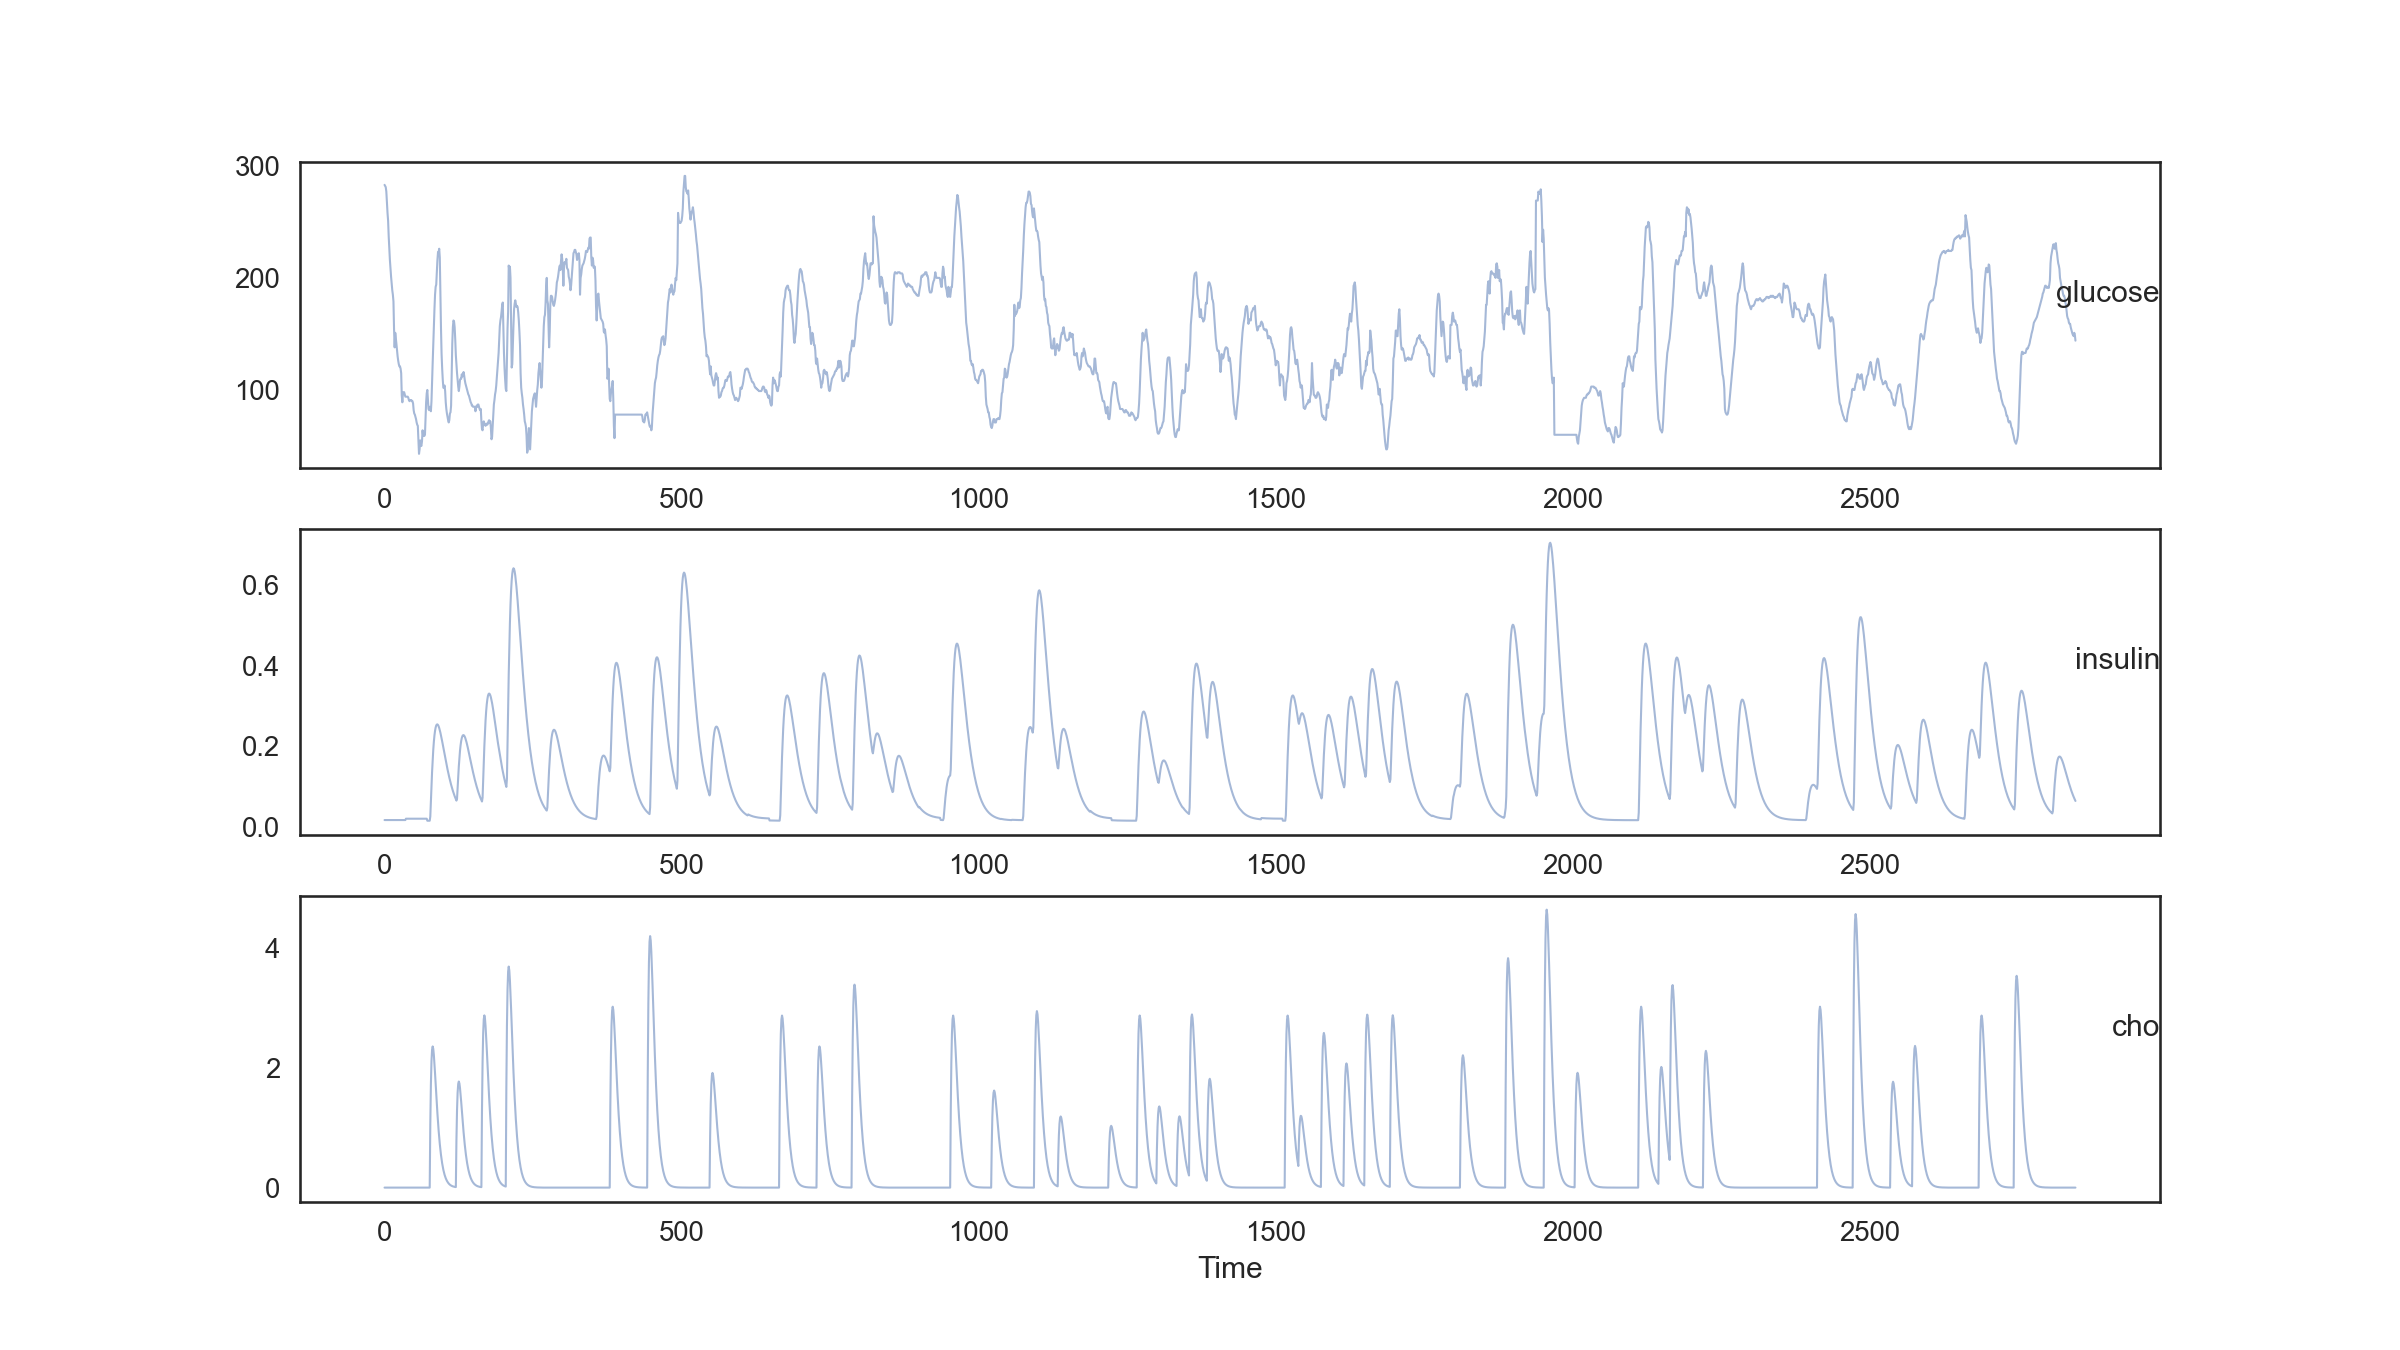

Data behind this chart, as committed beside it:
var1(t-14), var2(t-14), var3(t-14), var1(t-13), var2(t-13), var3(t-13), var1(t-12), var2(t-12), var3(t-12), var1(t-11), var2(t-11), var3(t-11), var1(t-10), var2(t-10), var3(t-10), var1(t-9), var2(t-9), var3(t-9), var1(t-8), var2(t-8), var3(t-8), var1(t-7), var2(t-7), var3(t-7)
283.0, 0.01667, 0.0, 282.0, 0.01667, 0.0, 281.0, 0.01667, 0.0, 277.0, 0.01667, 0.0, 267.0, 0.01667, 0.0, 258.0, 0.01667, 0.0, 251, 0.01667, 0.0, 237.0, 0.01667, 0.0
282.0, 0.01667, 0.0, 281.0, 0.01667, 0.0, 277.0, 0.01667, 0.0, 267.0, 0.01667, 0.0, 258.0, 0.01667, 0.0, 251, 0.01667, 0.0, 237.0, 0.01667, 0.0, 226, 0.01667, 0.0
281.0, 0.01667, 0.0, 277.0, 0.01667, 0.0, 267.0, 0.01667, 0.0, 258.0, 0.01667, 0.0, 251, 0.01667, 0.0, 237.0, 0.01667, 0.0, 226, 0.01667, 0.0, 216.0, 0.01667, 0.0
277.0, 0.01667, 0.0, 267.0, 0.01667, 0.0, 258.0, 0.01667, 0.0, 251, 0.01667, 0.0, 237.0, 0.01667, 0.0, 226, 0.01667, 0.0, 216.0, 0.01667, 0.0, 208, 0.01667, 0.0
267.0, 0.01667, 0.0, 258.0, 0.01667, 0.0, 251, 0.01667, 0.0, 237.0, 0.01667, 0.0, 226, 0.01667, 0.0, 216.0, 0.01667, 0.0, 208, 0.01667, 0.0, 201.0, 0.01667, 0.0
258.0, 0.01667, 0.0, 251, 0.01667, 0.0, 237.0, 0.01667, 0.0, 226, 0.01667, 0.0, 216.0, 0.01667, 0.0, 208, 0.01667, 0.0, 201.0, 0.01667, 0.0, 195.0, 0.01667, 0.0
251, 0.01667, 0.0, 237.0, 0.01667, 0.0, 226, 0.01667, 0.0, 216.0, 0.01667, 0.0, 208, 0.01667, 0.0, 201.0, 0.01667, 0.0, 195.0, 0.01667, 0.0, 189.0, 0.01667, 0.0
237.0, 0.01667, 0.0, 226, 0.01667, 0.0, 216.0, 0.01667, 0.0, 208, 0.01667, 0.0, 201.0, 0.01667, 0.0, 195.0, 0.01667, 0.0, 189.0, 0.01667, 0.0, 185.0, 0.01667, 0.0
226, 0.01667, 0.0, 216.0, 0.01667, 0.0, 208, 0.01667, 0.0, 201.0, 0.01667, 0.0, 195.0, 0.01667, 0.0, 189.0, 0.01667, 0.0, 185.0, 0.01667, 0.0, 179, 0.01667, 0.0
216.0, 0.01667, 0.0, 208, 0.01667, 0.0, 201.0, 0.01667, 0.0, 195.0, 0.01667, 0.0, 189.0, 0.01667, 0.0, 185.0, 0.01667, 0.0, 179, 0.01667, 0.0, 154, 0.01667, 0.0
208, 0.01667, 0.0, 201.0, 0.01667, 0.0, 195.0, 0.01667, 0.0, 189.0, 0.01667, 0.0, 185.0, 0.01667, 0.0, 179, 0.01667, 0.0, 154, 0.01667, 0.0, 138.0, 0.01667, 0.0
201.0, 0.01667, 0.0, 195.0, 0.01667, 0.0, 189.0, 0.01667, 0.0, 185.0, 0.01667, 0.0, 179, 0.01667, 0.0, 154, 0.01667, 0.0, 138.0, 0.01667, 0.0, 151.0, 0.01667, 0.0
195.0, 0.01667, 0.0, 189.0, 0.01667, 0.0, 185.0, 0.01667, 0.0, 179, 0.01667, 0.0, 154, 0.01667, 0.0, 138.0, 0.01667, 0.0, 151.0, 0.01667, 0.0, 146.0, 0.01667, 0.0
189.0, 0.01667, 0.0, 185.0, 0.01667, 0.0, 179, 0.01667, 0.0, 154, 0.01667, 0.0, 138.0, 0.01667, 0.0, 151.0, 0.01667, 0.0, 146.0, 0.01667, 0.0, 141.0, 0.01667, 0.0
185.0, 0.01667, 0.0, 179, 0.01667, 0.0, 154, 0.01667, 0.0, 138.0, 0.01667, 0.0, 151.0, 0.01667, 0.0, 146.0, 0.01667, 0.0, 141.0, 0.01667, 0.0, 135.0, 0.01667, 0.0
179, 0.01667, 0.0, 154, 0.01667, 0.0, 138.0, 0.01667, 0.0, 151.0, 0.01667, 0.0, 146.0, 0.01667, 0.0, 141.0, 0.01667, 0.0, 135.0, 0.01667, 0.0, 130.0, 0.01667, 0.0
154, 0.01667, 0.0, 138.0, 0.01667, 0.0, 151.0, 0.01667, 0.0, 146.0, 0.01667, 0.0, 141.0, 0.01667, 0.0, 135.0, 0.01667, 0.0, 130.0, 0.01667, 0.0, 126.0, 0.01667, 0.0
138.0, 0.01667, 0.0, 151.0, 0.01667, 0.0, 146.0, 0.01667, 0.0, 141.0, 0.01667, 0.0, 135.0, 0.01667, 0.0, 130.0, 0.01667, 0.0, 126.0, 0.01667, 0.0, 123, 0.01667, 0.0
151.0, 0.01667, 0.0, 146.0, 0.01667, 0.0, 141.0, 0.01667, 0.0, 135.0, 0.01667, 0.0, 130.0, 0.01667, 0.0, 126.0, 0.01667, 0.0, 123, 0.01667, 0.0, 121, 0.01667, 0.0
146.0, 0.01667, 0.0, 141.0, 0.01667, 0.0, 135.0, 0.01667, 0.0, 130.0, 0.01667, 0.0, 126.0, 0.01667, 0.0, 123, 0.01667, 0.0, 121, 0.01667, 0.0, 121, 0.01667, 0.0
141.0, 0.01667, 0.0, 135.0, 0.01667, 0.0, 130.0, 0.01667, 0.0, 126.0, 0.01667, 0.0, 123, 0.01667, 0.0, 121, 0.01667, 0.0, 121, 0.01667, 0.0, 119.0, 0.01667, 0.0
135.0, 0.01667, 0.0, 130.0, 0.01667, 0.0, 126.0, 0.01667, 0.0, 123, 0.01667, 0.0, 121, 0.01667, 0.0, 121, 0.01667, 0.0, 119.0, 0.01667, 0.0, 115.0, 0.01667, 0.0
130.0, 0.01667, 0.0, 126.0, 0.01667, 0.0, 123, 0.01667, 0.0, 121, 0.01667, 0.0, 121, 0.01667, 0.0, 119.0, 0.01667, 0.0, 115.0, 0.01667, 0.0, 95, 0.01667, 0.0
126.0, 0.01667, 0.0, 123, 0.01667, 0.0, 121, 0.01667, 0.0, 121, 0.01667, 0.0, 119.0, 0.01667, 0.0, 115.0, 0.01667, 0.0, 95, 0.01667, 0.0, 89, 0.01667, 0.0
123, 0.01667, 0.0, 121, 0.01667, 0.0, 121, 0.01667, 0.0, 119.0, 0.01667, 0.0, 115.0, 0.01667, 0.0, 95, 0.01667, 0.0, 89, 0.01667, 0.0, 98, 0.01667, 0.0
121, 0.01667, 0.0, 121, 0.01667, 0.0, 119.0, 0.01667, 0.0, 115.0, 0.01667, 0.0, 95, 0.01667, 0.0, 89, 0.01667, 0.0, 98, 0.01667, 0.0, 98, 0.01667, 0.0
121, 0.01667, 0.0, 119.0, 0.01667, 0.0, 115.0, 0.01667, 0.0, 95, 0.01667, 0.0, 89, 0.01667, 0.0, 98, 0.01667, 0.0, 98, 0.01667, 0.0, 98, 0.01667, 0.0
119.0, 0.01667, 0.0, 115.0, 0.01667, 0.0, 95, 0.01667, 0.0, 89, 0.01667, 0.0, 98, 0.01667, 0.0, 98, 0.01667, 0.0, 98, 0.01667, 0.0, 96, 0.01667, 0.0
115.0, 0.01667, 0.0, 95, 0.01667, 0.0, 89, 0.01667, 0.0, 98, 0.01667, 0.0, 98, 0.01667, 0.0, 98, 0.01667, 0.0, 96, 0.01667, 0.0, 94, 0.01667, 0.0
95, 0.01667, 0.0, 89, 0.01667, 0.0, 98, 0.01667, 0.0, 98, 0.01667, 0.0, 98, 0.01667, 0.0, 96, 0.01667, 0.0, 94, 0.01667, 0.0, 94, 0.02, 0.0
89, 0.01667, 0.0, 98, 0.01667, 0.0, 98, 0.01667, 0.0, 98, 0.01667, 0.0, 96, 0.01667, 0.0, 94, 0.01667, 0.0, 94, 0.02, 0.0, 94, 0.02, 0.0
98, 0.01667, 0.0, 98, 0.01667, 0.0, 98, 0.01667, 0.0, 96, 0.01667, 0.0, 94, 0.01667, 0.0, 94, 0.02, 0.0, 94, 0.02, 0.0, 94, 0.02, 0.0
98, 0.01667, 0.0, 98, 0.01667, 0.0, 96, 0.01667, 0.0, 94, 0.01667, 0.0, 94, 0.02, 0.0, 94, 0.02, 0.0, 94, 0.02, 0.0, 94, 0.02, 0.0
98, 0.01667, 0.0, 96, 0.01667, 0.0, 94, 0.01667, 0.0, 94, 0.02, 0.0, 94, 0.02, 0.0, 94, 0.02, 0.0, 94, 0.02, 0.0, 93, 0.02, 0.0
96, 0.01667, 0.0, 94, 0.01667, 0.0, 94, 0.02, 0.0, 94, 0.02, 0.0, 94, 0.02, 0.0, 94, 0.02, 0.0, 93, 0.02, 0.0, 91, 0.02, 0.0
94, 0.01667, 0.0, 94, 0.02, 0.0, 94, 0.02, 0.0, 94, 0.02, 0.0, 94, 0.02, 0.0, 93, 0.02, 0.0, 91, 0.02, 0.0, 90.0, 0.02, 0.0
94, 0.02, 0.0, 94, 0.02, 0.0, 94, 0.02, 0.0, 94, 0.02, 0.0, 93, 0.02, 0.0, 91, 0.02, 0.0, 90.0, 0.02, 0.0, 91, 0.02, 0.0
94, 0.02, 0.0, 94, 0.02, 0.0, 94, 0.02, 0.0, 93, 0.02, 0.0, 91, 0.02, 0.0, 90.0, 0.02, 0.0, 91, 0.02, 0.0, 91, 0.02, 0.0
94, 0.02, 0.0, 94, 0.02, 0.0, 93, 0.02, 0.0, 91, 0.02, 0.0, 90.0, 0.02, 0.0, 91, 0.02, 0.0, 91, 0.02, 0.0, 91, 0.02, 0.0
94, 0.02, 0.0, 93, 0.02, 0.0, 91, 0.02, 0.0, 90.0, 0.02, 0.0, 91, 0.02, 0.0, 91, 0.02, 0.0, 91, 0.02, 0.0, 90.0, 0.02, 0.0
93, 0.02, 0.0, 91, 0.02, 0.0, 90.0, 0.02, 0.0, 91, 0.02, 0.0, 91, 0.02, 0.0, 91, 0.02, 0.0, 90.0, 0.02, 0.0, 90.0, 0.02, 0.0
91, 0.02, 0.0, 90.0, 0.02, 0.0, 91, 0.02, 0.0, 91, 0.02, 0.0, 91, 0.02, 0.0, 90.0, 0.02, 0.0, 90.0, 0.02, 0.0, 88.0, 0.02, 0.0
90.0, 0.02, 0.0, 91, 0.02, 0.0, 91, 0.02, 0.0, 91, 0.02, 0.0, 90.0, 0.02, 0.0, 90.0, 0.02, 0.0, 88.0, 0.02, 0.0, 82, 0.02, 0.0
91, 0.02, 0.0, 91, 0.02, 0.0, 91, 0.02, 0.0, 90.0, 0.02, 0.0, 90.0, 0.02, 0.0, 88.0, 0.02, 0.0, 82, 0.02, 0.0, 79.0, 0.02, 0.0
91, 0.02, 0.0, 91, 0.02, 0.0, 90.0, 0.02, 0.0, 90.0, 0.02, 0.0, 88.0, 0.02, 0.0, 82, 0.02, 0.0, 79.0, 0.02, 0.0, 78, 0.02, 0.0
91, 0.02, 0.0, 90.0, 0.02, 0.0, 90.0, 0.02, 0.0, 88.0, 0.02, 0.0, 82, 0.02, 0.0, 79.0, 0.02, 0.0, 78, 0.02, 0.0, 76, 0.02, 0.0
90.0, 0.02, 0.0, 90.0, 0.02, 0.0, 88.0, 0.02, 0.0, 82, 0.02, 0.0, 79.0, 0.02, 0.0, 78, 0.02, 0.0, 76, 0.02, 0.0, 74.0, 0.02, 0.0
90.0, 0.02, 0.0, 88.0, 0.02, 0.0, 82, 0.02, 0.0, 79.0, 0.02, 0.0, 78, 0.02, 0.0, 76, 0.02, 0.0, 74.0, 0.02, 0.0, 71, 0.02, 0.0
88.0, 0.02, 0.0, 82, 0.02, 0.0, 79.0, 0.02, 0.0, 78, 0.02, 0.0, 76, 0.02, 0.0, 74.0, 0.02, 0.0, 71, 0.02, 0.0, 69, 0.02, 0.0
82, 0.02, 0.0, 79.0, 0.02, 0.0, 78, 0.02, 0.0, 76, 0.02, 0.0, 74.0, 0.02, 0.0, 71, 0.02, 0.0, 69, 0.02, 0.0, 68, 0.02, 0.0
79.0, 0.02, 0.0, 78, 0.02, 0.0, 76, 0.02, 0.0, 74.0, 0.02, 0.0, 71, 0.02, 0.0, 69, 0.02, 0.0, 68, 0.02, 0.0, 56, 0.02, 0.0
78, 0.02, 0.0, 76, 0.02, 0.0, 74.0, 0.02, 0.0, 71, 0.02, 0.0, 69, 0.02, 0.0, 68, 0.02, 0.0, 56, 0.02, 0.0, 43, 0.02, 0.0
76, 0.02, 0.0, 74.0, 0.02, 0.0, 71, 0.02, 0.0, 69, 0.02, 0.0, 68, 0.02, 0.0, 56, 0.02, 0.0, 43, 0.02, 0.0, 47, 0.02, 0.0
74.0, 0.02, 0.0, 71, 0.02, 0.0, 69, 0.02, 0.0, 68, 0.02, 0.0, 56, 0.02, 0.0, 43, 0.02, 0.0, 47, 0.02, 0.0, 55, 0.02, 0.0
71, 0.02, 0.0, 69, 0.02, 0.0, 68, 0.02, 0.0, 56, 0.02, 0.0, 43, 0.02, 0.0, 47, 0.02, 0.0, 55, 0.02, 0.0, 51, 0.02, 0.0
69, 0.02, 0.0, 68, 0.02, 0.0, 56, 0.02, 0.0, 43, 0.02, 0.0, 47, 0.02, 0.0, 55, 0.02, 0.0, 51, 0.02, 0.0, 50, 0.02, 0.0
68, 0.02, 0.0, 56, 0.02, 0.0, 43, 0.02, 0.0, 47, 0.02, 0.0, 55, 0.02, 0.0, 51, 0.02, 0.0, 50, 0.02, 0.0, 54.0, 0.02, 0.0
56, 0.02, 0.0, 43, 0.02, 0.0, 47, 0.02, 0.0, 55, 0.02, 0.0, 51, 0.02, 0.0, 50, 0.02, 0.0, 54.0, 0.02, 0.0, 64, 0.02, 0.0
43, 0.02, 0.0, 47, 0.02, 0.0, 55, 0.02, 0.0, 51, 0.02, 0.0, 50, 0.02, 0.0, 54.0, 0.02, 0.0, 64, 0.02, 0.0, 59, 0.02, 0.0
47, 0.02, 0.0, 55, 0.02, 0.0, 51, 0.02, 0.0, 50, 0.02, 0.0, 54.0, 0.02, 0.0, 64, 0.02, 0.0, 59, 0.02, 0.0, 59, 0.02, 0.0
... 2,767 more rows
